Run: headless pygame with SDL's dummy video driver; simulated clock (each Clock.tick advances the game by its frame time, no real sleeping); random seed 0; keys injected as events and as key.get_pressed() state; no mouse input.
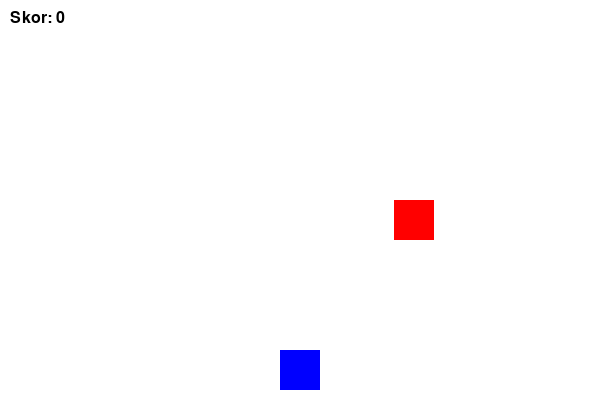
Frame 1 of 2 · flips 1–60 · no input
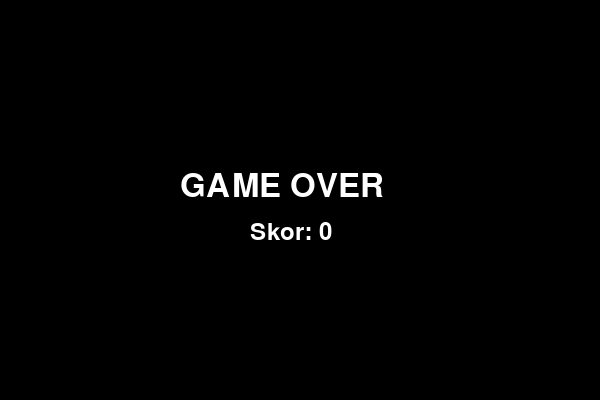
Frame 2 of 2 · flips 61–180 · tapped SPACE, RETURN · held RIGHT (→), D (game ended)

The pygame program that drew these frames:

import pygame
import sys
import random

# Inisialisasi pygame
pygame.init()

# Ukuran layar
WIDTH, HEIGHT = 600, 400
screen = pygame.display.set_mode((WIDTH, HEIGHT))
pygame.display.set_caption("Game Pygame - Hindari Musuh")

# Warna
PUTIH = (255, 255, 255)
BIRU = (0, 0, 255)
MERAH = (255, 0, 0)
HITAM = (0, 0, 0)

# Kecepatan
PLAYER_SPEED = 5
ENEMY_SPEED = 4

# Pemain
player_size = 40
player_x = WIDTH // 2 - player_size // 2
player_y = HEIGHT - player_size - 10

# Musuh
enemy_size = 40
enemy_x = random.randint(0, WIDTH - enemy_size)
enemy_y = -enemy_size

# Skor
score = 0
font = pygame.font.SysFont("Arial", 24)

# Clock
clock = pygame.time.Clock()

# Fungsi untuk menggambar teks
def draw_text(text, size, color, x, y):
    font_obj = pygame.font.SysFont("Arial", size)
    label = font_obj.render(text, True, color)
    screen.blit(label, (x, y))

# Fungsi deteksi tabrakan
def is_collision(px, py, ex, ey):
    return (px < ex + enemy_size and
            px + player_size > ex and
            py < ey + enemy_size and
            py + player_size > ey)

# Loop utama
running = True
while running:
    clock.tick(60)  # 60 FPS

    for event in pygame.event.get():
        if event.type == pygame.QUIT:
            pygame.quit()
            sys.exit()

    # Kontrol pemain
    keys = pygame.key.get_pressed()
    if keys[pygame.K_LEFT]:
        player_x -= PLAYER_SPEED
    if keys[pygame.K_RIGHT]:
        player_x += PLAYER_SPEED
    if keys[pygame.K_UP]:
        player_y -= PLAYER_SPEED
    if keys[pygame.K_DOWN]:
        player_y += PLAYER_SPEED

    # Batas layar
    player_x = max(0, min(WIDTH - player_size, player_x))
    player_y = max(0, min(HEIGHT - player_size, player_y))

    # Gerak musuh
    enemy_y += ENEMY_SPEED
    if enemy_y > HEIGHT:
        enemy_y = -enemy_size
        enemy_x = random.randint(0, WIDTH - enemy_size)
        score += 1  # Tambah skor setiap berhasil menghindar

    # Cek tabrakan
    if is_collision(player_x, player_y, enemy_x, enemy_y):
        screen.fill(HITAM)
        draw_text("GAME OVER", 48, PUTIH, WIDTH // 2 - 120, HEIGHT // 2 - 30)
        draw_text(f"Skor: {score}", 36, PUTIH, WIDTH // 2 - 50, HEIGHT // 2 + 20)
        pygame.display.flip()
        pygame.time.delay(2000)
        pygame.quit()
        sys.exit()

    # Gambar background
    screen.fill(PUTIH)

    # Gambar pemain
    pygame.draw.rect(screen, BIRU, (player_x, player_y, player_size, player_size))

    # Gambar musuh
    pygame.draw.rect(screen, MERAH, (enemy_x, enemy_y, enemy_size, enemy_size))

    # Gambar skor
    draw_text(f"Skor: {score}", 24, HITAM, 10, 10)

    # Update layar
    pygame.display.flip()
